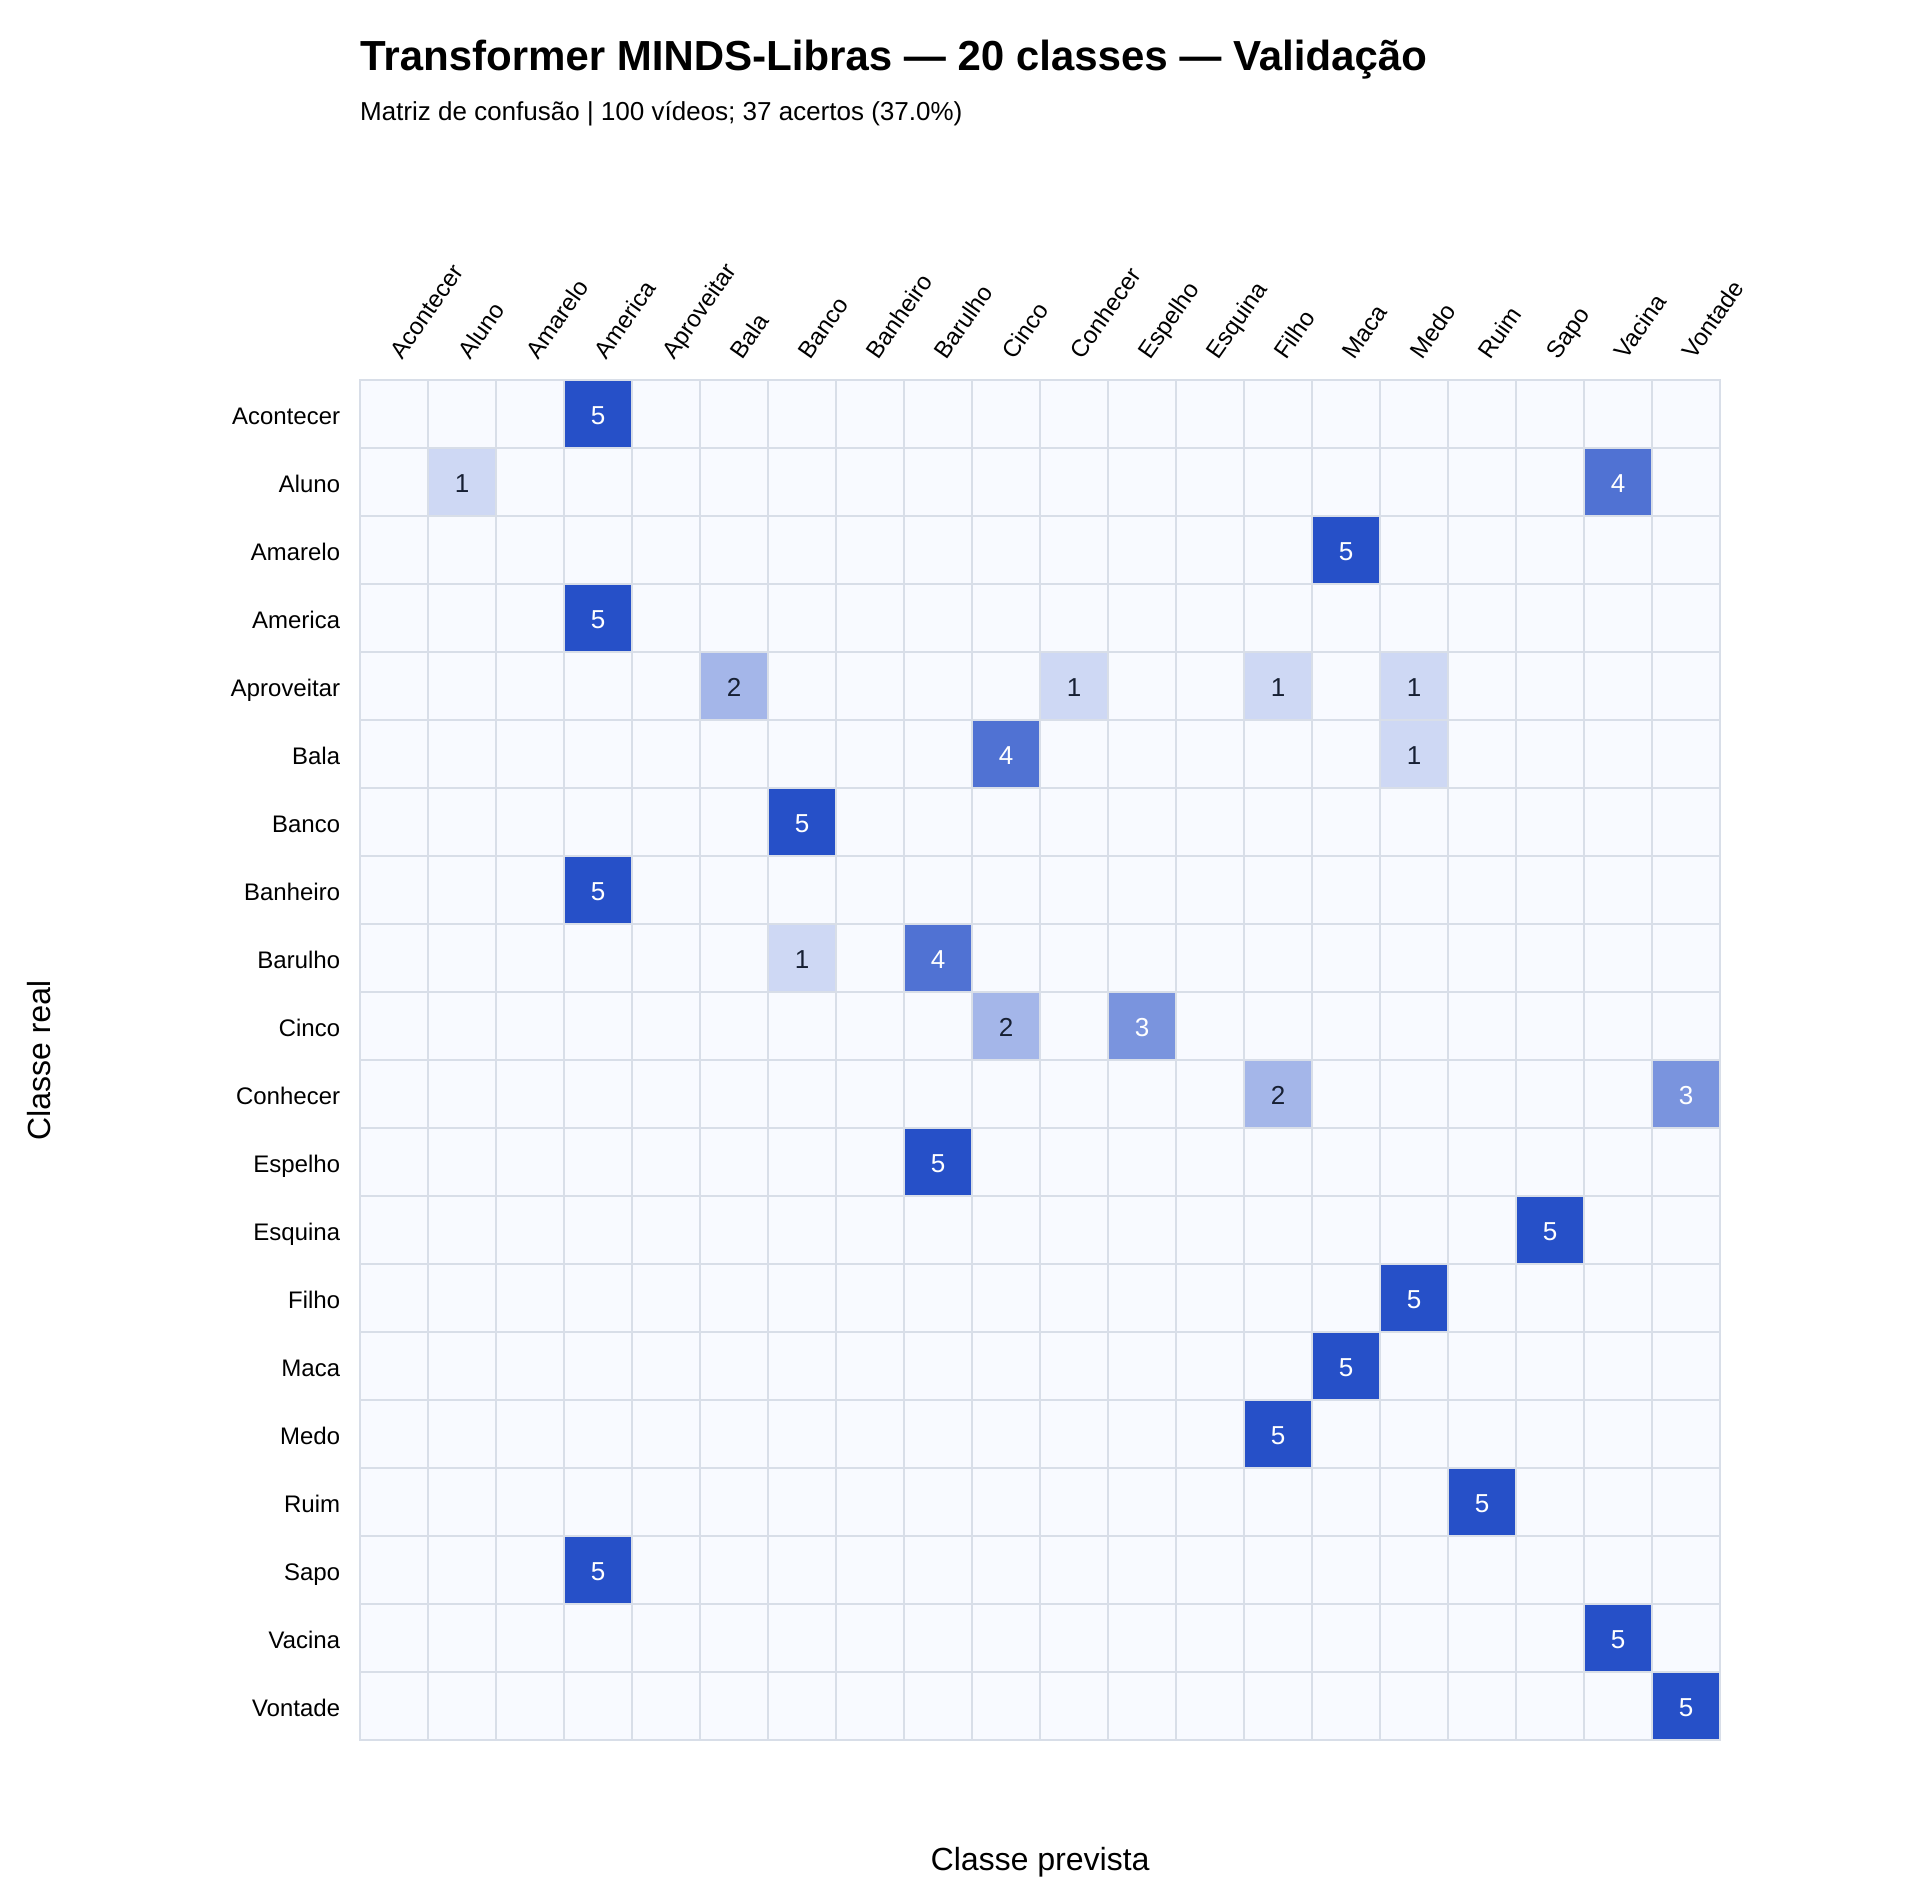

Values plotted in this chart, from the file beside it:
Real \ Predito, Acontecer, Aluno, Amarelo, America, Aproveitar, Bala, Banco, Banheiro, Barulho, Cinco, Conhecer, Espelho, Esquina, Filho, Maca, Medo, Ruim, Sapo, Vacina, Vontade
Acontecer, 0, 0, 0, 5, 0, 0, 0, 0, 0, 0, 0, 0, 0, 0, 0, 0, 0, 0, 0, 0
Aluno, 0, 1, 0, 0, 0, 0, 0, 0, 0, 0, 0, 0, 0, 0, 0, 0, 0, 0, 4, 0
Amarelo, 0, 0, 0, 0, 0, 0, 0, 0, 0, 0, 0, 0, 0, 0, 5, 0, 0, 0, 0, 0
America, 0, 0, 0, 5, 0, 0, 0, 0, 0, 0, 0, 0, 0, 0, 0, 0, 0, 0, 0, 0
Aproveitar, 0, 0, 0, 0, 0, 2, 0, 0, 0, 0, 1, 0, 0, 1, 0, 1, 0, 0, 0, 0
Bala, 0, 0, 0, 0, 0, 0, 0, 0, 0, 4, 0, 0, 0, 0, 0, 1, 0, 0, 0, 0
Banco, 0, 0, 0, 0, 0, 0, 5, 0, 0, 0, 0, 0, 0, 0, 0, 0, 0, 0, 0, 0
Banheiro, 0, 0, 0, 5, 0, 0, 0, 0, 0, 0, 0, 0, 0, 0, 0, 0, 0, 0, 0, 0
Barulho, 0, 0, 0, 0, 0, 0, 1, 0, 4, 0, 0, 0, 0, 0, 0, 0, 0, 0, 0, 0
Cinco, 0, 0, 0, 0, 0, 0, 0, 0, 0, 2, 0, 3, 0, 0, 0, 0, 0, 0, 0, 0
Conhecer, 0, 0, 0, 0, 0, 0, 0, 0, 0, 0, 0, 0, 0, 2, 0, 0, 0, 0, 0, 3
Espelho, 0, 0, 0, 0, 0, 0, 0, 0, 5, 0, 0, 0, 0, 0, 0, 0, 0, 0, 0, 0
Esquina, 0, 0, 0, 0, 0, 0, 0, 0, 0, 0, 0, 0, 0, 0, 0, 0, 0, 5, 0, 0
Filho, 0, 0, 0, 0, 0, 0, 0, 0, 0, 0, 0, 0, 0, 0, 0, 5, 0, 0, 0, 0
Maca, 0, 0, 0, 0, 0, 0, 0, 0, 0, 0, 0, 0, 0, 0, 5, 0, 0, 0, 0, 0
Medo, 0, 0, 0, 0, 0, 0, 0, 0, 0, 0, 0, 0, 0, 5, 0, 0, 0, 0, 0, 0
Ruim, 0, 0, 0, 0, 0, 0, 0, 0, 0, 0, 0, 0, 0, 0, 0, 0, 5, 0, 0, 0
Sapo, 0, 0, 0, 5, 0, 0, 0, 0, 0, 0, 0, 0, 0, 0, 0, 0, 0, 0, 0, 0
Vacina, 0, 0, 0, 0, 0, 0, 0, 0, 0, 0, 0, 0, 0, 0, 0, 0, 0, 0, 5, 0
Vontade, 0, 0, 0, 0, 0, 0, 0, 0, 0, 0, 0, 0, 0, 0, 0, 0, 0, 0, 0, 5
